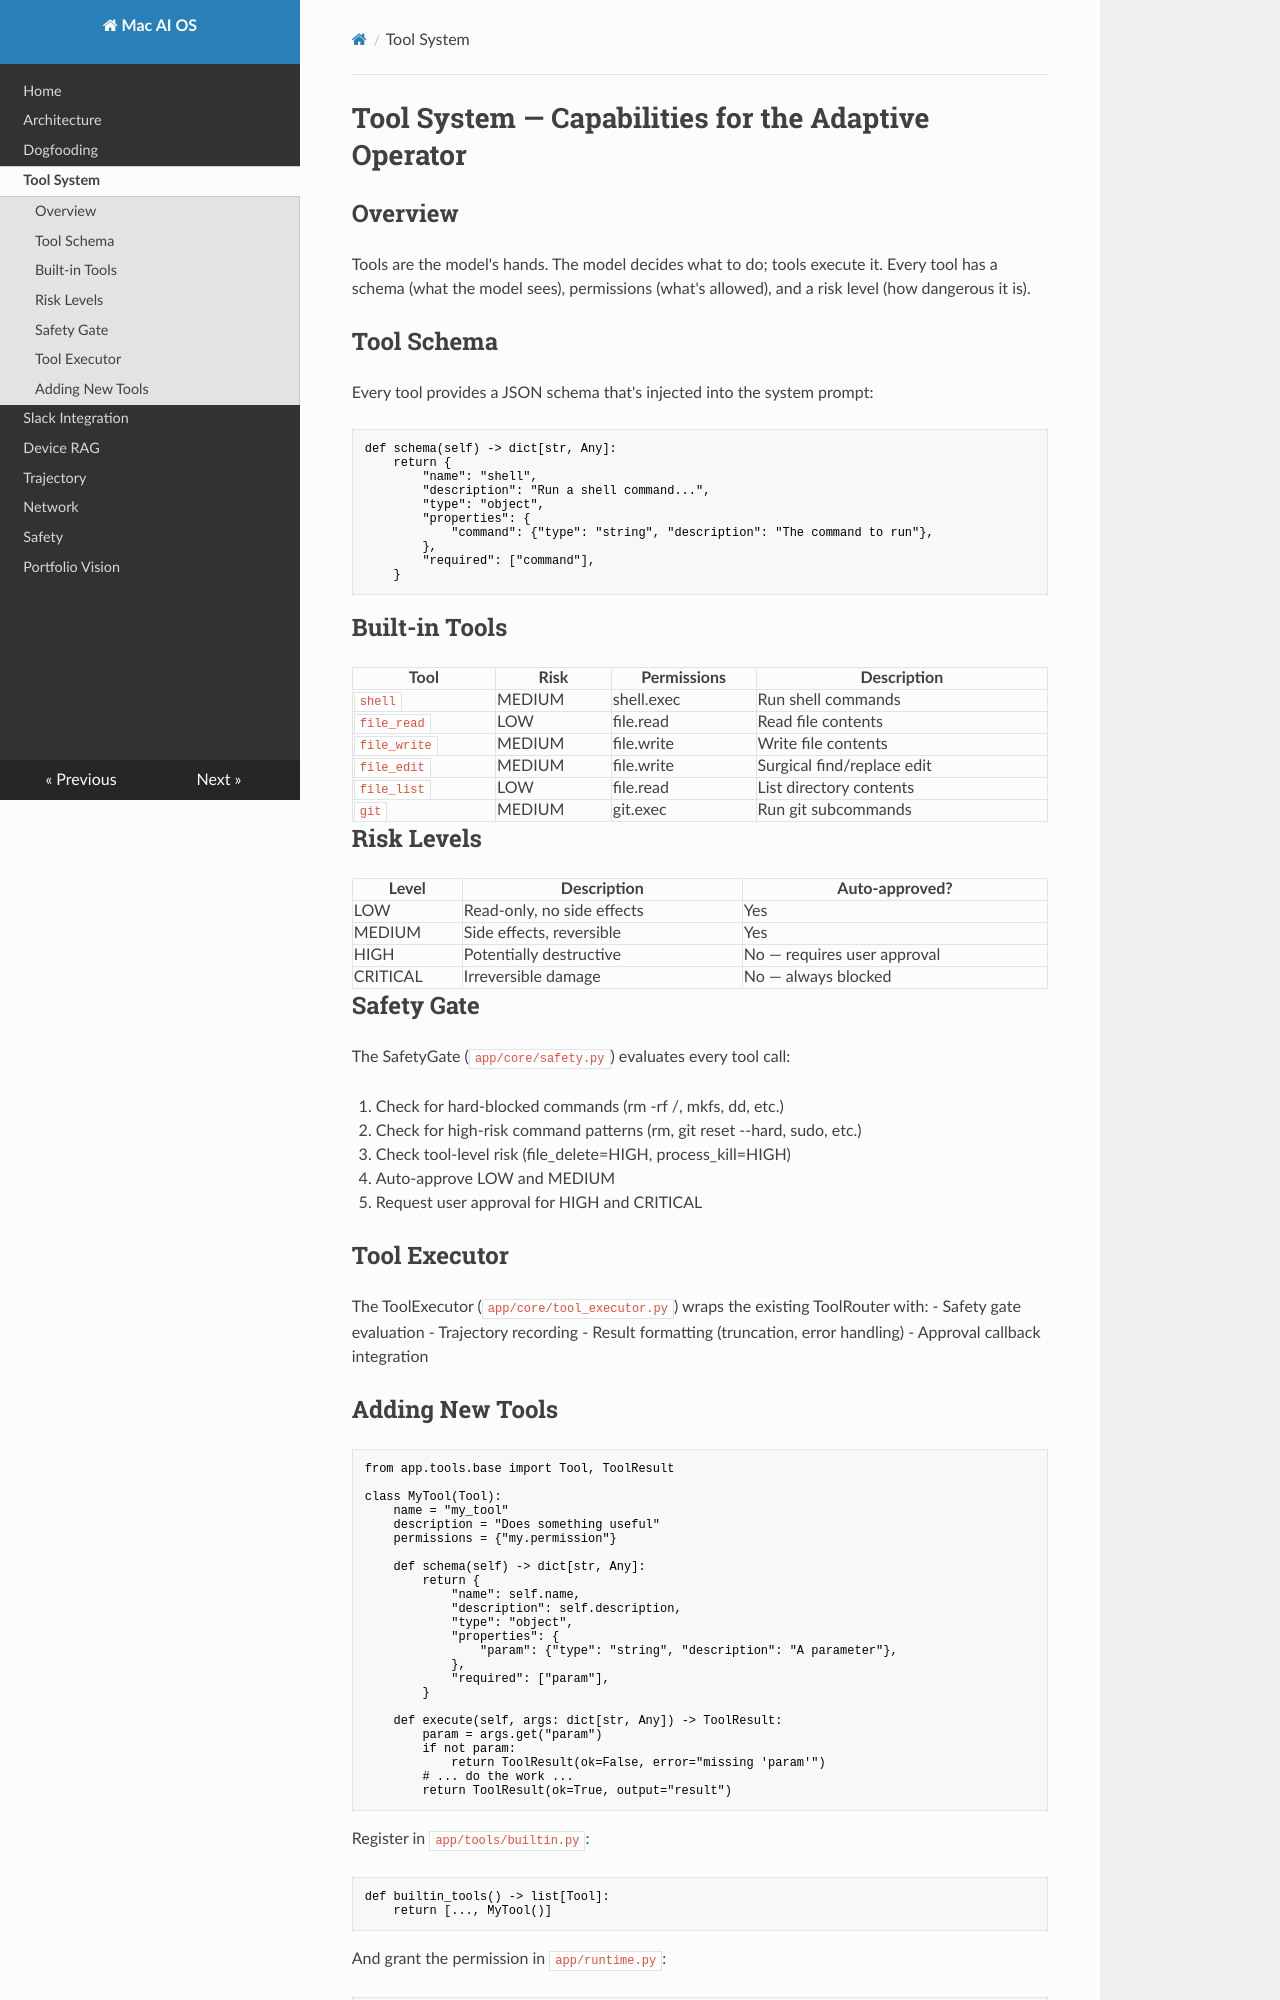

repository: davidnichols-ops/mac-ai-os · page: tool-system/index.html · generator: mkdocs

# Tool System — Capabilities for the Adaptive Operator

## Overview

Tools are the model's hands. The model decides what to do; tools execute it.
Every tool has a schema (what the model sees), permissions (what's allowed),
and a risk level (how dangerous it is).

## Tool Schema

Every tool provides a JSON schema that's injected into the system prompt:

```python
def schema(self) -> dict[str, Any]:
    return {
        "name": "shell",
        "description": "Run a shell command...",
        "type": "object",
        "properties": {
            "command": {"type": "string", "description": "The command to run"},
        },
        "required": ["command"],
    }
```

## Built-in Tools

| Tool | Risk | Permissions | Description |
|------|------|-------------|-------------|
| `shell` | MEDIUM | shell.exec | Run shell commands |
| `file_read` | LOW | file.read | Read file contents |
| `file_write` | MEDIUM | file.write | Write file contents |
| `file_edit` | MEDIUM | file.write | Surgical find/replace edit |
| `file_list` | LOW | file.read | List directory contents |
| `git` | MEDIUM | git.exec | Run git subcommands |

## Risk Levels

| Level | Description | Auto-approved? |
|-------|-------------|----------------|
| LOW | Read-only, no side effects | Yes |
| MEDIUM | Side effects, reversible | Yes |
| HIGH | Potentially destructive | No — requires user approval |
| CRITICAL | Irreversible damage | No — always blocked |

## Safety Gate

The SafetyGate (`app/core/safety.py`) evaluates every tool call:

1. Check for hard-blocked commands (rm -rf /, mkfs, dd, etc.)
2. Check for high-risk command patterns (rm, git reset --hard, sudo, etc.)
3. Check tool-level risk (file_delete=HIGH, process_kill=HIGH)
4. Auto-approve LOW and MEDIUM
5. Request user approval for HIGH and CRITICAL

## Tool Executor

The ToolExecutor (`app/core/tool_executor.py`) wraps the existing ToolRouter with:
- Safety gate evaluation
- Trajectory recording
- Result formatting (truncation, error handling)
- Approval callback integration
